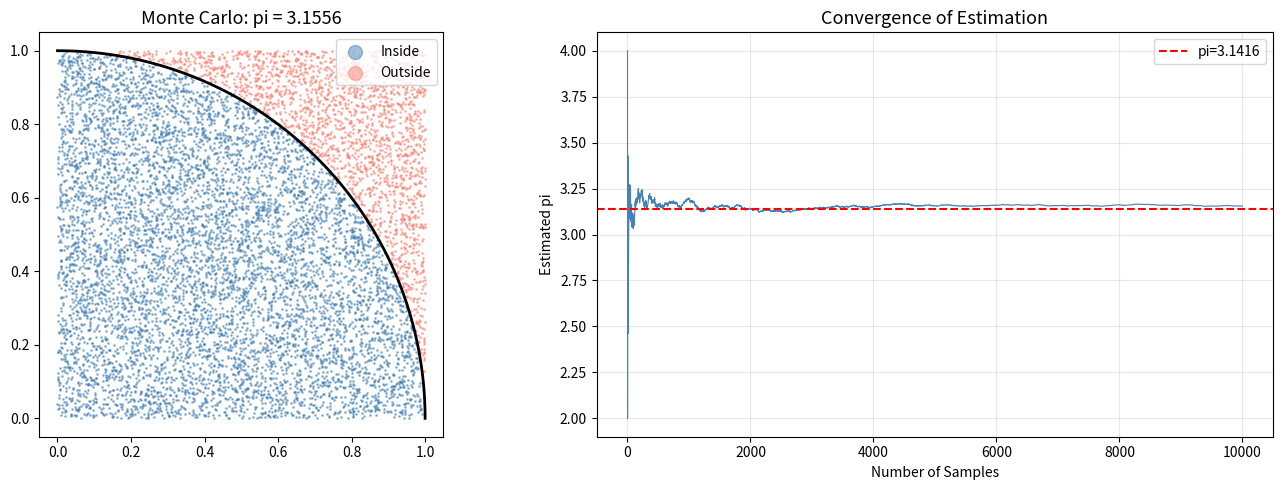

This figure's Python source:

import numpy as np
import matplotlib.pyplot as plt
np.random.seed(42)

# シミュレーション
n_points = 10000
x = np.random.uniform(0, 1, n_points)
y = np.random.uniform(0, 1, n_points)
inside = x**2 + y**2 <= 1

# 収束の様子
n_range = np.arange(1, n_points + 1)
pi_estimates = np.cumsum(inside) / n_range * 4

fig, axes = plt.subplots(1, 2, figsize=(14, 5))

# 左: 点のプロット
axes[0].scatter(x[inside], y[inside], s=1, alpha=0.5, c='steelblue', label='Inside')
axes[0].scatter(x[~inside], y[~inside], s=1, alpha=0.5, c='salmon', label='Outside')
theta = np.linspace(0, np.pi/2, 100)
axes[0].plot(np.cos(theta), np.sin(theta), 'k-', linewidth=2)
axes[0].set_aspect('equal')
axes[0].set_title(f'Monte Carlo: pi = {pi_estimates[-1]:.4f}', fontsize=13)
axes[0].legend(markerscale=10)

# 右: 収束の様子
axes[1].plot(n_range, pi_estimates, linewidth=0.8, color='steelblue')
axes[1].axhline(y=np.pi, color='red', linestyle='--', linewidth=1.5, label=f'pi={np.pi:.4f}')
axes[1].set_xlabel('Number of Samples')
axes[1].set_ylabel('Estimated pi')
axes[1].set_title('Convergence of Estimation', fontsize=13)
axes[1].legend()
axes[1].grid(True, alpha=0.3)

plt.tight_layout()
plt.show()
